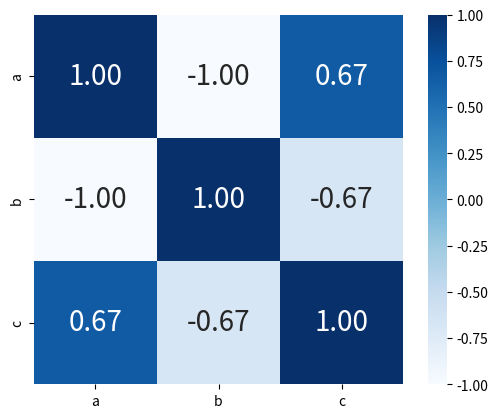

Here is the Python script that generated this plot:
# 반증법에 의한 분석
# 키의 평균은 175다                    귀무가설    증명하고자 하는 가설    
# 키의 평균은 175가 아니다          대립가설
import numpy as np
np.random.seed(1)

#heights = [175 + np.random.normal(0,5) for i in range(100)]
heights = [180 + np.random.normal(0,5) for i in range(100)]
#print(heights)
from scipy import stats 
result = stats.ttest_1samp(heights,175)
print(result)
# p-value > 0.05  -> 신뢰할 수 없다 -> 대립가설 기각 -> 귀무가설 채택
# p-value < 0.05  -> 신뢰할 수 있다 -> 대립가설 채택 -> 귀무가설 기각

import pandas as pd
import random
df = pd.DataFrame({"a":[i*100 for i in range(1,100)],
                                "b":[i*-100 for i in range(1,100)],
                                "c":[i*random.randint(1,100) for i in range (1,100)]
                   })
corr = df.corr(method="pearson")
print(corr)

import matplotlib.pyplot as plt
import seaborn as sns
sns.heatmap(corr, cbar=True, annot=True, annot_kws={"size":20},\
                        fmt=".2f", square=True, cmap="Blues" )
plt.show()